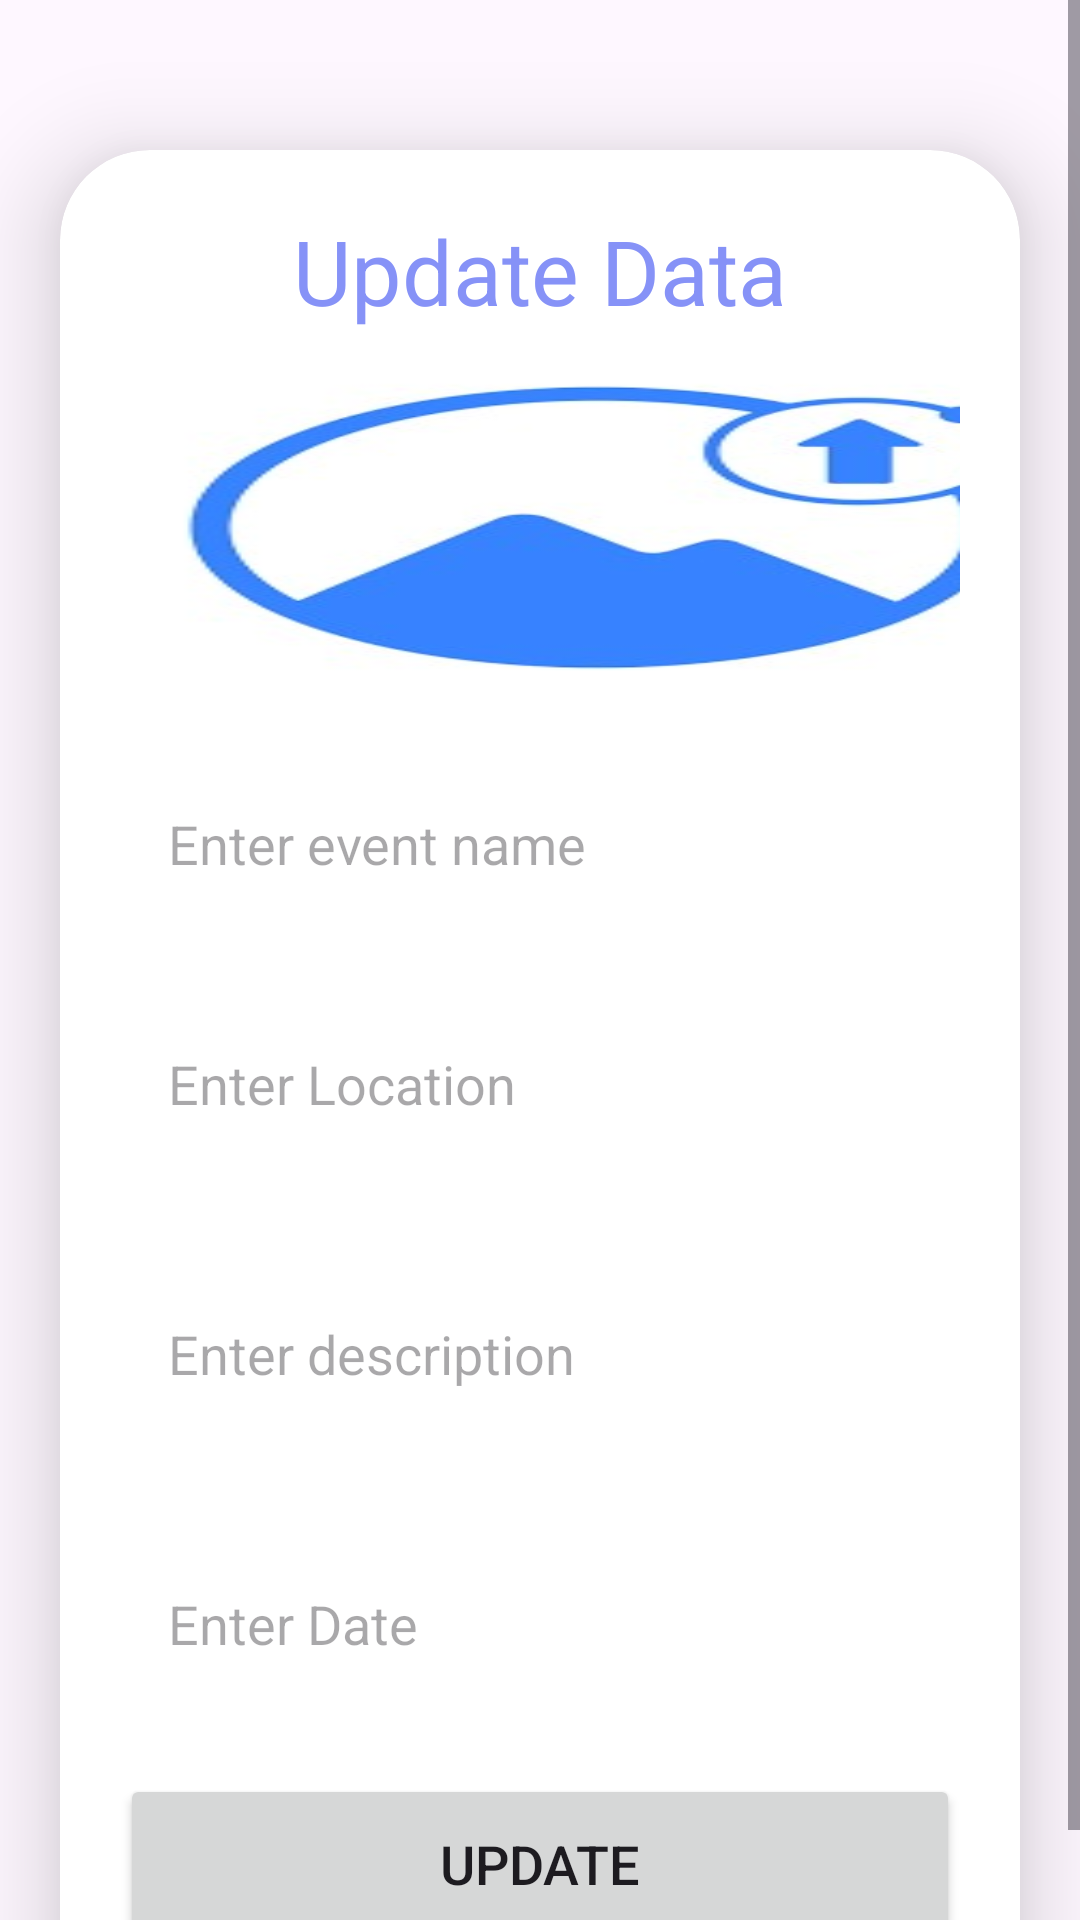

Reconstruct the res/layout file that produces this screen, plus the resources it refers to.
<!-- AndroidManifest.xml: application theme Theme.Material3.Light.NoActionBar -->
<!-- res/layout/event_update.xml -->
<?xml version="1.0" encoding="utf-8"?>
<ScrollView
    xmlns:android="http://schemas.android.com/apk/res/android"
    xmlns:app="http://schemas.android.com/apk/res-auto"
    xmlns:tools="http://schemas.android.com/tools"
    android:layout_width="match_parent"
    android:layout_height="match_parent"
    android:orientation="vertical"
    tools:context=".UpdateEvents">
    <androidx.cardview.widget.CardView
        android:layout_width="match_parent"
        android:layout_height="wrap_content"
        android:layout_marginTop="50dp"
        android:layout_marginEnd="20dp"
        android:layout_marginStart="20dp"
        app:cardCornerRadius="30dp"
        app:cardElevation="20dp">

        <LinearLayout
            android:layout_width="match_parent"
            android:layout_height="wrap_content"
            android:layout_gravity="center_horizontal"
            android:background="@drawable/lavender_border"
            android:orientation="vertical"
            android:padding="20dp">

            <TextView
                android:layout_width="match_parent"
                android:layout_height="wrap_content"
                android:text="Update Data"
                android:textAlignment="center"
                android:textColor="@color/lavender"
                android:textSize="30sp" />

            <ImageView
                android:id="@+id/updateImage"
                android:layout_width="322dp"
                android:layout_height="111dp"
                android:layout_marginTop="10dp"
                android:scaleType="fitXY"
                android:src="@drawable/upload" />

            <EditText
                android:id="@+id/updateTitle"
                android:layout_width="match_parent"
                android:layout_height="60dp"
                android:layout_marginTop="20dp"
                android:background="@drawable/lavender_border"
                android:gravity="start|center_vertical"
                android:hint="Enter event name"
                android:padding="16dp"
                android:textColor="@color/lavender" />
            <EditText
                android:id="@+id/updateLocation"
                android:layout_width="match_parent"
                android:layout_height="60dp"
                android:layout_marginTop="20dp"
                android:background="@drawable/lavender_border"
                android:gravity="start|center_vertical"
                android:hint="Enter Location"
                android:padding="16dp"
                android:textColor="@color/lavender" />

            <EditText
                android:id="@+id/updateDesc"
                android:layout_width="match_parent"
                android:layout_height="80dp"
                android:layout_marginTop="20dp"
                android:background="@drawable/lavender_border"
                android:gravity="start|center_vertical"
                android:hint="Enter description"
                android:padding="16dp"
                android:textColor="@color/lavender" />

            <EditText
                android:id="@+id/updateLang"
                android:layout_width="match_parent"
                android:layout_height="60dp"
                android:layout_marginTop="20dp"
                android:background="@drawable/lavender_border"
                android:gravity="start|center_vertical"
                android:hint="Enter Date"
                android:padding="16dp"
                android:textColor="@color/lavender" />

            <Button
                android:id="@+id/updateButton"
                android:layout_width="match_parent"
                android:layout_height="60dp"
                android:layout_marginTop="20dp"
                android:text="Update"
                android:textSize="18sp"
                app:cornerRadius="20dp" />
        </LinearLayout>
    </androidx.cardview.widget.CardView>
</ScrollView>
<!-- resources referenced by this layout -->
<resources>
  <color name="lavender">#8692f7</color>
  <!-- drawable upload: jpg bitmap (drawable, 10612 bytes) -->
</resources>
